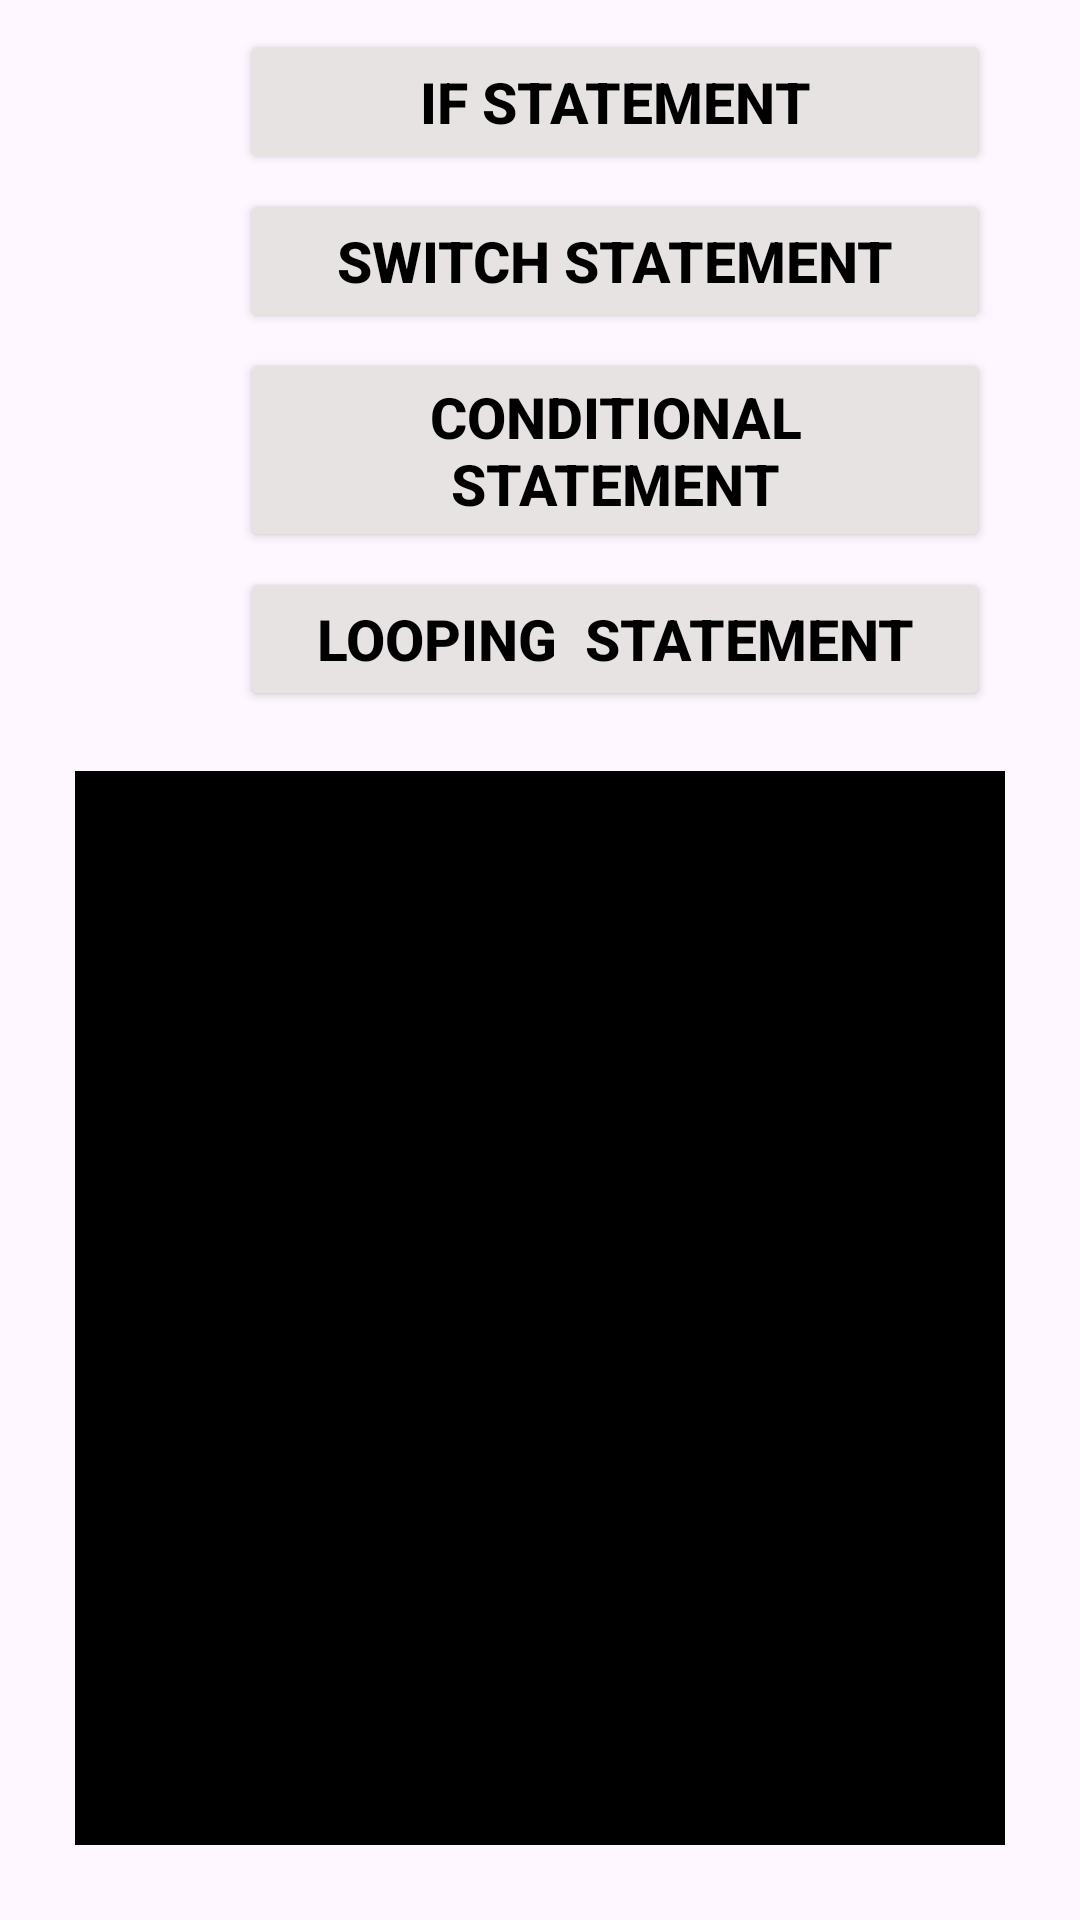

Android layout source for this screen:
<!-- AndroidManifest.xml: application theme Theme.Myproject -->
<!-- res/layout/activity_statements.xml -->
<?xml version="1.0" encoding="utf-8"?>
<LinearLayout xmlns:android="http://schemas.android.com/apk/res/android"
    xmlns:app="http://schemas.android.com/apk/res-auto"
    xmlns:tools="http://schemas.android.com/tools"
    android:layout_width="match_parent"
    android:layout_height="match_parent"
    tools:context=".Statements"
android:orientation="vertical"
    android:background="@drawable/back4">

<LinearLayout
    android:layout_width="match_parent"
    android:layout_height="wrap_content"
    android:orientation="vertical">

    <Button
        android:id="@+id/firstButton"
        android:layout_width="250dp"
        android:layout_height="wrap_content"
        android:text="if Statement"
        android:textSize="19dp"
        android:textColor="#000"
        android:layout_marginLeft="80dp"
        android:layout_marginTop="10dp"
        android:textStyle="bold"

        android:backgroundTint="@color/whit"
        />

    <Button
        android:id="@+id/secondButton"
        android:layout_width="250dp"
        android:layout_height="wrap_content"
        android:text="Switch Statement"
        android:backgroundTint="@color/whit"
        android:textColor="@color/black"

        android:textSize="19dp"
        android:textStyle="bold"
        android:layout_marginTop="5dp"
        android:layout_marginLeft="80dp"/>
    <Button
        android:id="@+id/thirdButton"
        android:layout_width="250dp"
        android:layout_height="wrap_content"
        android:text="Conditional Statement"
        android:backgroundTint="@color/whit"
        android:textColor="@color/black"

        android:textSize="19dp"
        android:textStyle="bold"
        android:layout_marginTop="5dp"
        android:layout_marginLeft="80dp"/>
    <Button
        android:id="@+id/fourthButton"
        android:layout_width="250dp"
        android:layout_height="wrap_content"
        android:text="Looping  Statement"
        android:backgroundTint="@color/whit"
        android:textColor="@color/black"

        android:textSize="19dp"
        android:textStyle="bold"
        android:layout_marginTop="5dp"
        android:layout_marginLeft="80dp"/>


</LinearLayout>

<FrameLayout
    android:id="@+id/fragmentContainer"
    android:layout_width="match_parent"
    android:layout_height="match_parent"
    android:gravity="center"
    android:background="@color/black"
    android:layout_marginTop="20dp"
    android:layout_marginRight="25dp"
    android:layout_marginLeft="25dp"
    android:layout_marginBottom="25dp">

</FrameLayout>

</LinearLayout>
<!-- resources referenced by this layout -->
<resources>
  <color name="black">#FF000000</color>
  <color name="whit">#E8E3E3</color>
  <style name="Theme.Myproject" parent="Base.Theme.Myproject" />
  <style name="Base.Theme.Myproject" parent="Theme.Material3.DayNight.NoActionBar">
          
          
  
          <item name="android:textColor">@color/white</item>
      </style>
  <color name="white">#FFFFFFFF</color>
</resources>
